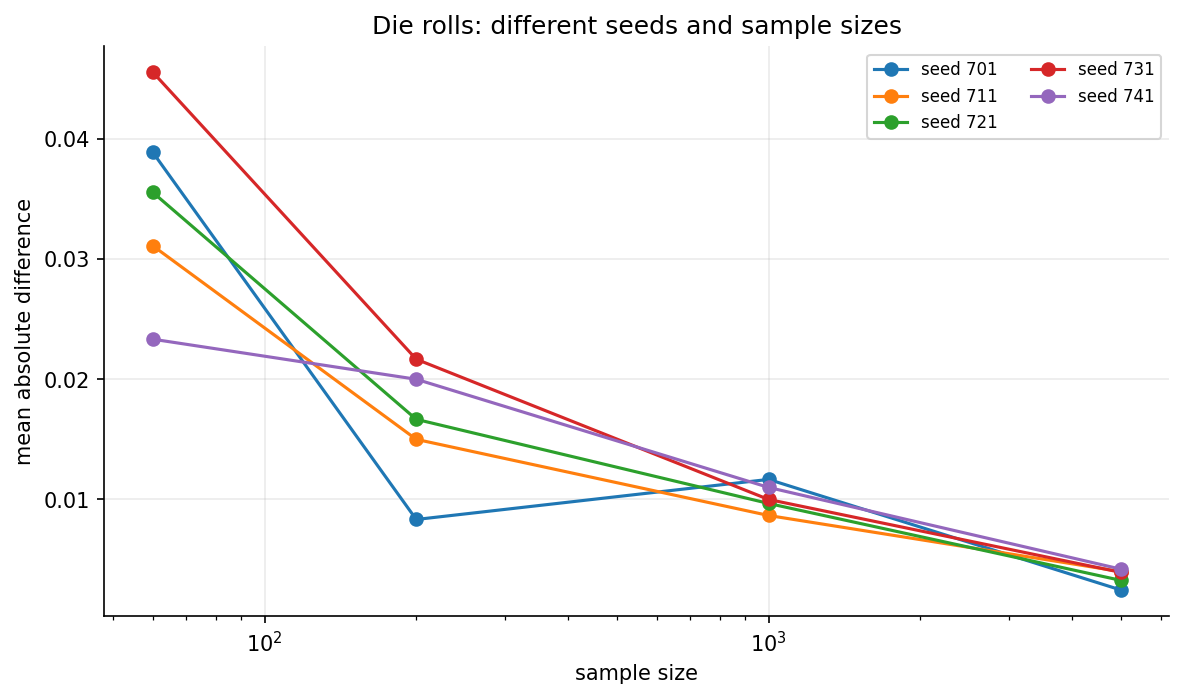

Values plotted in this chart, from the file beside it:
sample_size, seed, mean_abs_difference_from_generating_dist…
60, 701, 0.03889
60, 711, 0.03111
60, 721, 0.03556
60, 731, 0.04556
60, 741, 0.02333
200, 701, 0.008333
200, 711, 0.015
200, 721, 0.01667
200, 731, 0.02167
200, 741, 0.02
1000, 701, 0.01167
1000, 711, 0.008667
1000, 721, 0.009667
1000, 731, 0.01
1000, 741, 0.011
5000, 701, 0.002467
5000, 711, 0.004
5000, 721, 0.003267
5000, 731, 0.003933
5000, 741, 0.0042
